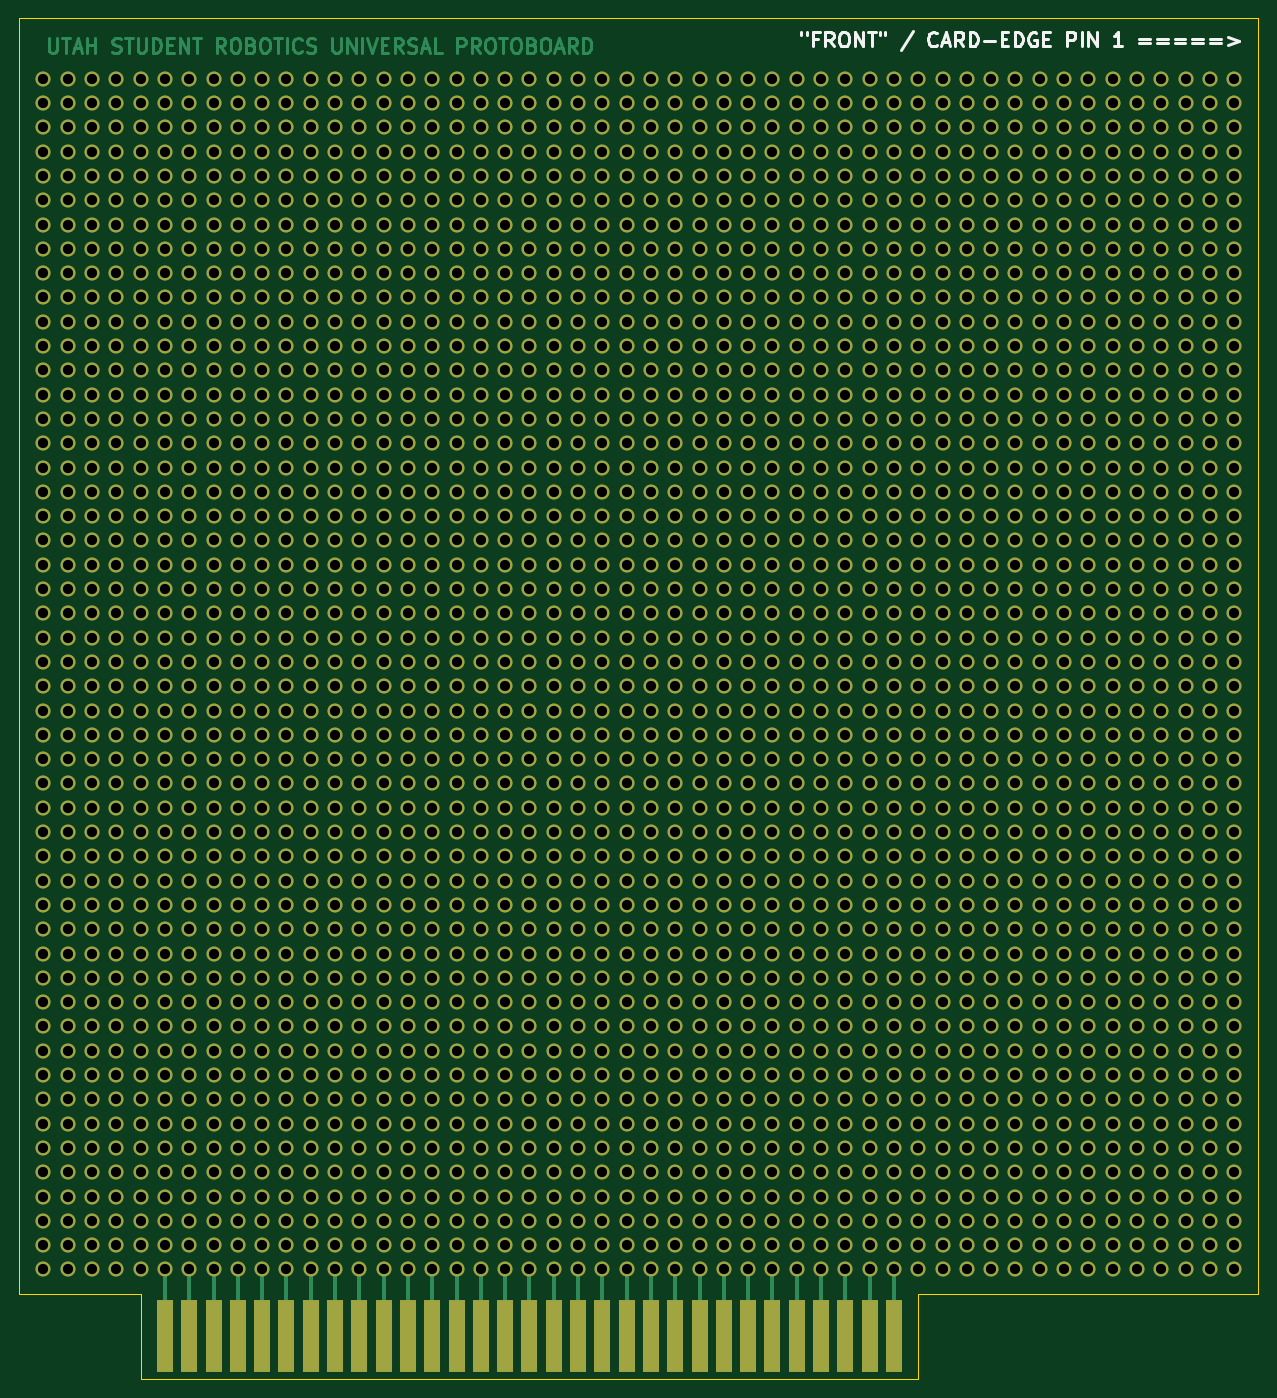
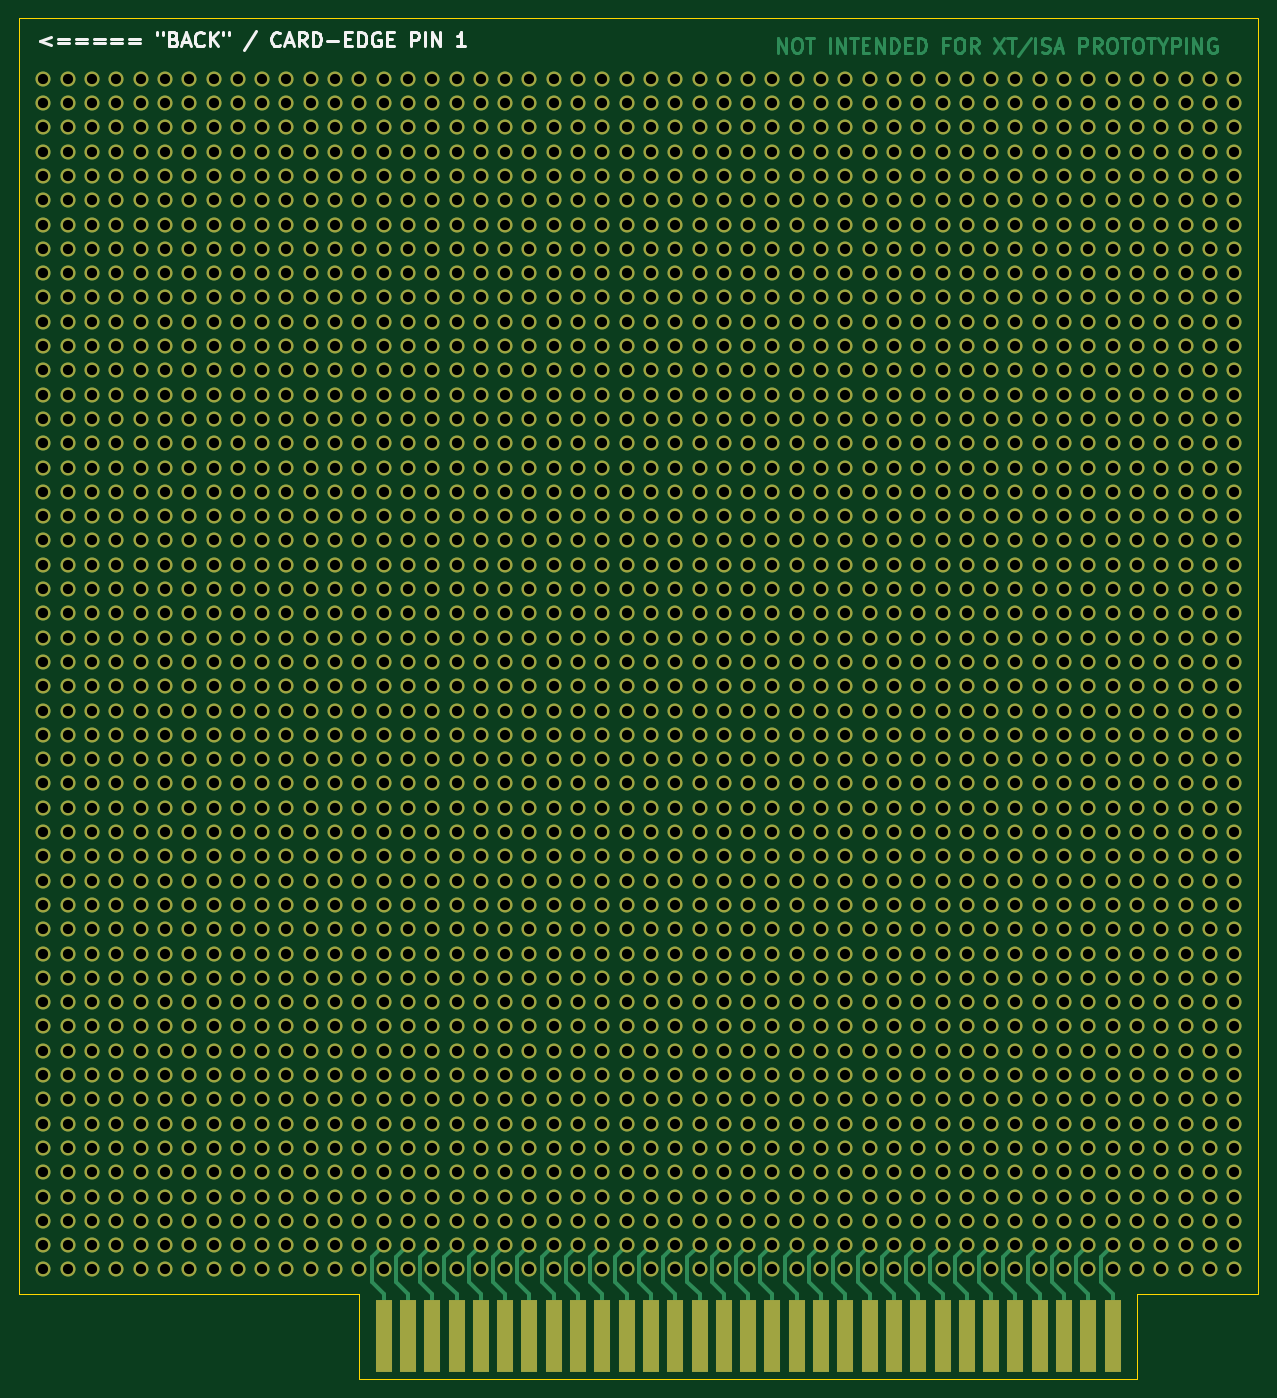
Circuit board: 11 layer files. Board 129.5 x 142.2 mm.
- bottom_copper: Backplane-B_Cu.gbr (153596 bytes)
- bottom_mask: Backplane-B_Mask.gbr (101225 bytes)
- paste: Backplane-B_Paste.gbr (452 bytes)
- bottom_silk: Backplane-B_Silkscreen.gbr (8127 bytes)
- outline: Backplane-Edge_Cuts.gbr (886 bytes)
- top_copper: Backplane-F_Cu.gbr (154915 bytes)
- top_mask: Backplane-F_Mask.gbr (101225 bytes)
- paste: Backplane-F_Paste.gbr (452 bytes)
- top_silk: Backplane-F_Silkscreen.gbr (7927 bytes)
- drill: Backplane-NPTH.drl (269 bytes)
- drill: Backplane-PTH.drl (36725 bytes)

=== bottom_copper: Backplane-B_Cu.gbr (153596 bytes, source omitted) ===
=== bottom_mask: Backplane-B_Mask.gbr (101225 bytes, source omitted) ===
=== paste: Backplane-B_Paste.gbr ===
%TF.GenerationSoftware,KiCad,Pcbnew,9.0.3*%
%TF.CreationDate,2026-01-20T13:20:06-07:00*%
%TF.ProjectId,Backplane,4261636b-706c-4616-9e65-2e6b69636164,rev?*%
%TF.SameCoordinates,Original*%
%TF.FileFunction,Paste,Bot*%
%TF.FilePolarity,Positive*%
%FSLAX46Y46*%
G04 Gerber Fmt 4.6, Leading zero omitted, Abs format (unit mm)*
G04 Created by KiCad (PCBNEW 9.0.3) date 2026-01-20 13:20:06*
%MOMM*%
%LPD*%
G01*
G04 APERTURE LIST*
G04 APERTURE END LIST*
M02*

=== bottom_silk: Backplane-B_Silkscreen.gbr (8127 bytes, source omitted) ===
=== outline: Backplane-Edge_Cuts.gbr ===
%TF.GenerationSoftware,KiCad,Pcbnew,9.0.3*%
%TF.CreationDate,2026-01-20T13:20:06-07:00*%
%TF.ProjectId,Backplane,4261636b-706c-4616-9e65-2e6b69636164,rev?*%
%TF.SameCoordinates,Original*%
%TF.FileFunction,Profile,NP*%
%FSLAX46Y46*%
G04 Gerber Fmt 4.6, Leading zero omitted, Abs format (unit mm)*
G04 Created by KiCad (PCBNEW 9.0.3) date 2026-01-20 13:20:06*
%MOMM*%
%LPD*%
G01*
G04 APERTURE LIST*
%TA.AperFunction,Profile*%
%ADD10C,0.050000*%
%TD*%
G04 APERTURE END LIST*
D10*
X22860000Y-39370000D02*
X152400000Y-39370000D01*
X35560000Y-181610000D02*
X116840000Y-181610000D01*
X35560000Y-172720000D02*
X35560000Y-181610000D01*
X22860000Y-172720000D02*
X35560000Y-172720000D01*
X22860000Y-39370000D02*
X22860000Y-172720000D01*
X152400000Y-172720000D02*
X152400000Y-39370000D01*
X116840000Y-172720000D02*
X152400000Y-172720000D01*
X116840000Y-181610000D02*
X116840000Y-172720000D01*
M02*

=== top_copper: Backplane-F_Cu.gbr (154915 bytes, source omitted) ===
=== top_mask: Backplane-F_Mask.gbr (101225 bytes, source omitted) ===
=== paste: Backplane-F_Paste.gbr ===
%TF.GenerationSoftware,KiCad,Pcbnew,9.0.3*%
%TF.CreationDate,2026-01-20T13:20:06-07:00*%
%TF.ProjectId,Backplane,4261636b-706c-4616-9e65-2e6b69636164,rev?*%
%TF.SameCoordinates,Original*%
%TF.FileFunction,Paste,Top*%
%TF.FilePolarity,Positive*%
%FSLAX46Y46*%
G04 Gerber Fmt 4.6, Leading zero omitted, Abs format (unit mm)*
G04 Created by KiCad (PCBNEW 9.0.3) date 2026-01-20 13:20:06*
%MOMM*%
%LPD*%
G01*
G04 APERTURE LIST*
G04 APERTURE END LIST*
M02*

=== top_silk: Backplane-F_Silkscreen.gbr (7927 bytes, source omitted) ===
=== drill: Backplane-NPTH.drl ===
M48
; DRILL file {KiCad 9.0.3} date 2026-01-20T13:20:04-0700
; FORMAT={-:-/ absolute / metric / decimal}
; #@! TF.CreationDate,2026-01-20T13:20:04-07:00
; #@! TF.GenerationSoftware,Kicad,Pcbnew,9.0.3
; #@! TF.FileFunction,NonPlated,1,2,NPTH
FMAT,2
METRIC
%
G90
G05
M30

=== drill: Backplane-PTH.drl (36725 bytes, source omitted) ===
